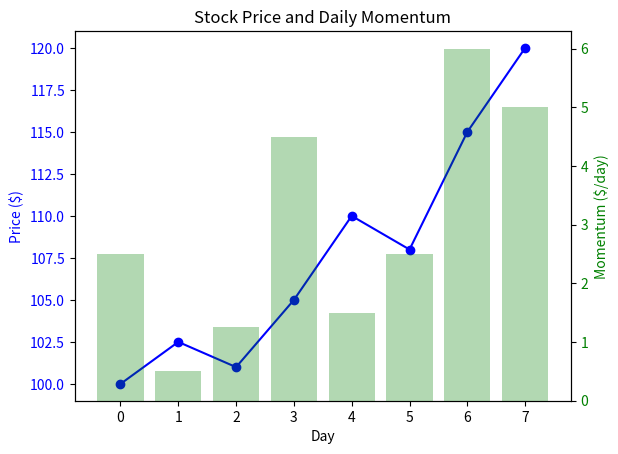

Generate this figure with matplotlib:
"""
BIT 2118: SCIENTIFIC COMPUTING
Task 15: Numerical Differentiation

B. Identify the input values and the mathematical operation performed.
- Input values: Time points (days) and stock prices.
- Mathematical operations: Forward, central, and backward finite differences `[f(x+h) - f(x-h)] / 2h` to approximate the derivative (rate of change or momentum).

C. Change at least one input/parameter and explain how the result changes.
- Change: Increase a single stock price in the middle of the array.
- Result: The rate of change before that point will sharply increase (positive momentum), and the rate of change after it will sharply decrease (negative momentum).

D. Explain the meaning of the output in words and interpret the graph where necessary.
- Output meaning: Evaluates the daily momentum (change in price per day). A positive number means the stock is trending up, while negative means a downtrend. The graph overlays the stock price and its momentum.

E. Modify the program to solve a different but related real-world case.
- New Case: Finance. Estimating the daily rate of change (momentum) of a stock price to build algorithmic trading signals.
"""
import numpy as np
import matplotlib.pyplot as plt

# Stock data: Day and closing price
days = np.array([0, 1, 2, 3, 4, 5, 6, 7], dtype=float)
price = np.array([100.0, 102.5, 101.0, 105.0, 110.0, 108.0, 115.0, 120.0])
momentum = np.zeros_like(price)

# Forward difference at the start
momentum[0] = (price[1] - price[0]) / (days[1] - days[0])

# Central differences for interior points
for i in range(1, len(days) - 1):
    momentum[i] = (price[i + 1] - price[i - 1]) / (days[i + 1] - days[i - 1])

# Backward difference at the end
momentum[-1] = (price[-1] - price[-2]) / (days[-1] - days[-2])

for d, p, m in zip(days, price, momentum):
    print(f"Day {d:.0f}: Price=${p:.2f}, Momentum=${m:.2f}/day")

fig, ax1 = plt.subplots()
ax1.plot(days, price, 'b-o', label="Stock Price")
ax1.set_xlabel("Day")
ax1.set_ylabel("Price ($)", color='b')
ax1.tick_params(axis='y', labelcolor='b')

ax2 = ax1.twinx()
ax2.bar(days, momentum, alpha=0.3, color='g', label="Momentum")
ax2.set_ylabel("Momentum ($/day)", color='g')
ax2.tick_params(axis='y', labelcolor='g')
plt.title("Stock Price and Daily Momentum")
plt.savefig("task15_graph.png")
